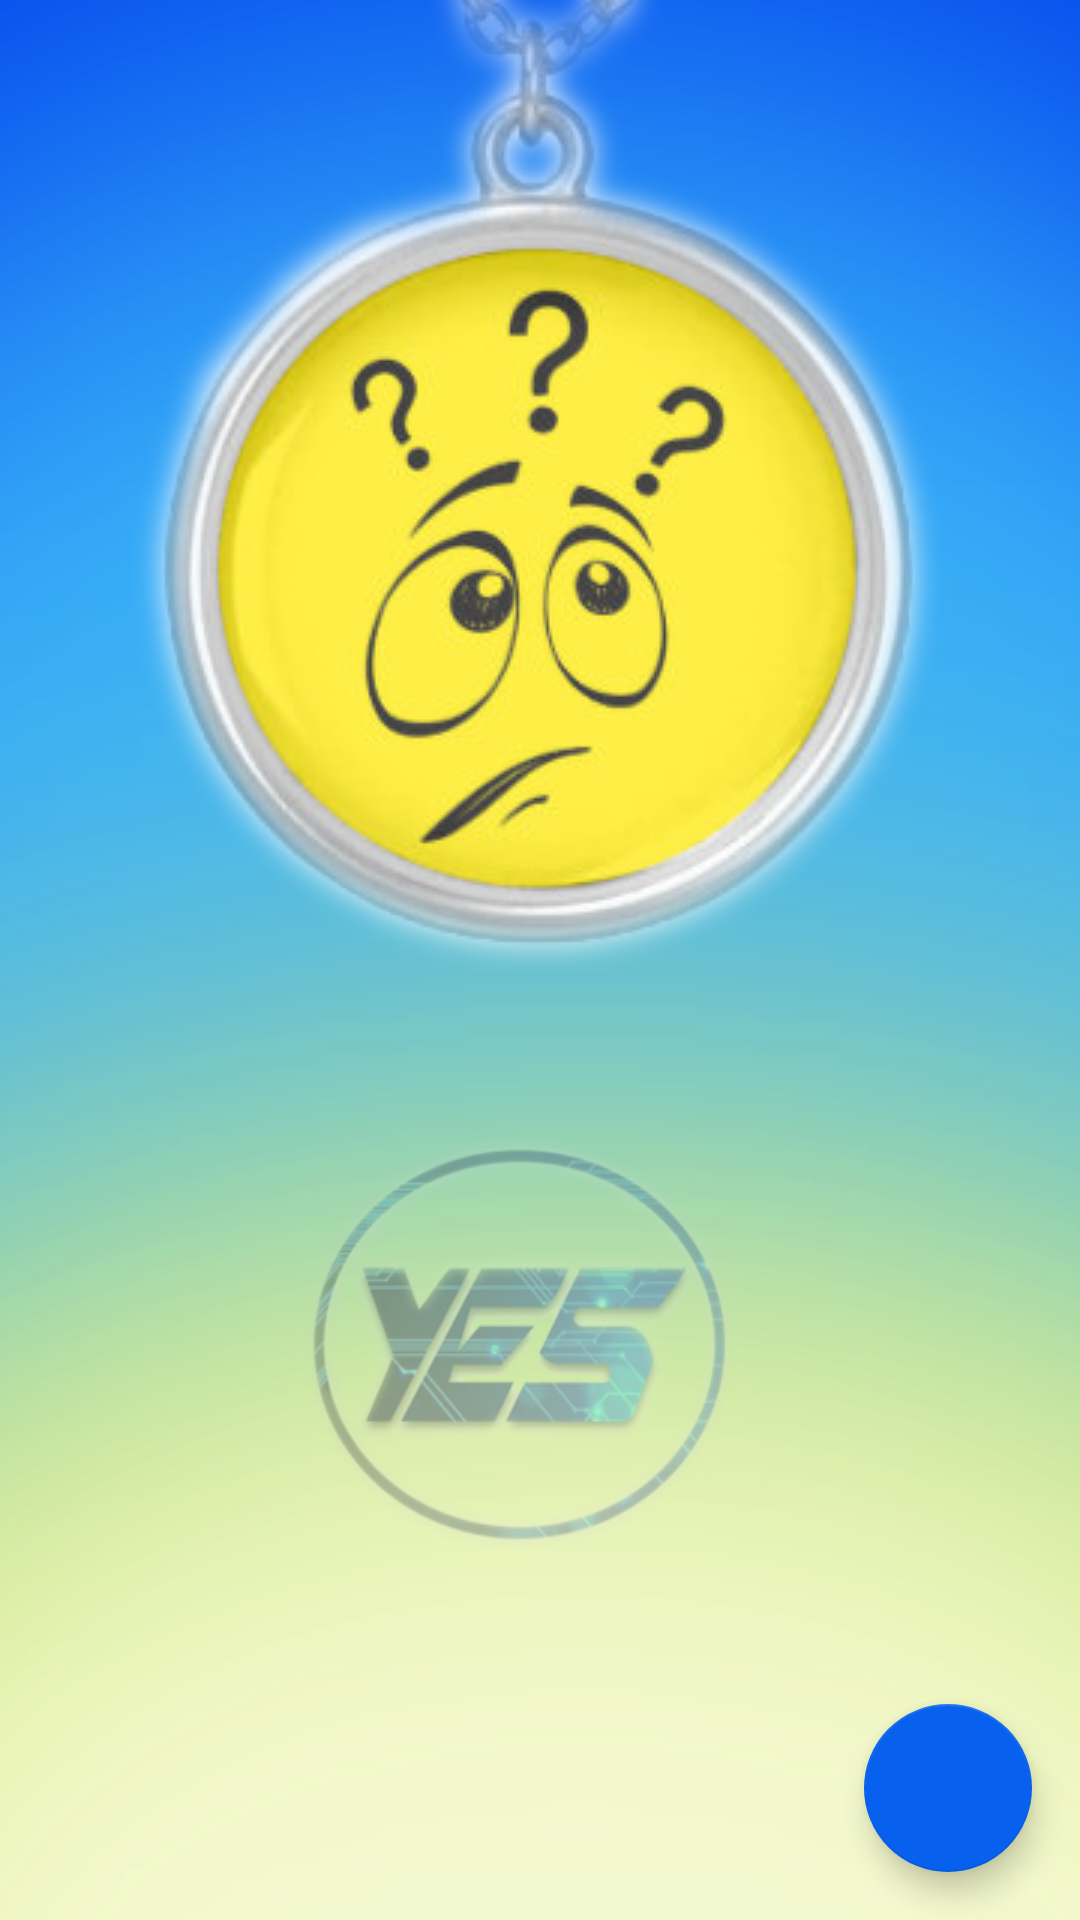

Here is an Android app screen rendered from its layout file. Give the layout XML and the strings, colors and styles it references.
<!-- AndroidManifest.xml: application theme AppTheme -->
<!-- res/layout/fragment_result.xml -->
<FrameLayout xmlns:android="http://schemas.android.com/apk/res/android"
    xmlns:tools="http://schemas.android.com/tools"
    android:layout_width="match_parent"
    android:layout_height="match_parent"
    xmlns:app="http://schemas.android.com/apk/res-auto"
    tools:context="com.aldc.talha.aldc.ResultFragment"
    android:background="@drawable/bg1">

    <RelativeLayout
        android:layout_width="match_parent"
        android:layout_height="match_parent">

        <ListView
            android:layout_width="match_parent"
            android:layout_height="match_parent"
            android:id="@+id/resultList">

        </ListView>

        <ImageView
            android:id="@+id/empti"
            android:layout_width="wrap_content"
            android:layout_height="wrap_content"
            app:srcCompat="@drawable/conf"
            android:layout_centerHorizontal="true"/>

        <android.support.design.widget.FloatingActionButton
            android:id="@+id/fab"
            android:layout_width="wrap_content"
            android:layout_height="wrap_content"
            android:layout_alignParentBottom="true"
            android:layout_alignParentRight="true"
            android:layout_margin="16dp"
            app:srcCompat="@drawable/info_icon"/>

    </RelativeLayout>

</FrameLayout>
<!-- resources referenced by this layout -->
<resources>
  <!-- drawable bg1: png bitmap (drawable, 111673 bytes) -->
  <!-- drawable conf: png bitmap (drawable, 92602 bytes) -->
  <style name="AppTheme" parent="Theme.AppCompat.Light.DarkActionBar">
          
          <item name="colorPrimary">@color/colorPrimary</item>
          <item name="colorPrimaryDark">@color/colorPrimaryDark</item>
          <item name="colorAccent">@color/colorAccent</item>
          <item name="actionBarStyle">@style/ALDCAppBarStyle</item>
          <item name="android:windowContentOverlay">@null</item>
      </style>
  <color name="colorPrimary">#0761EE</color>
  <color name="colorPrimaryDark">#0761EE</color>
  <color name="colorAccent">#0761EE</color>
  <style name="ALDCAppBarStyle" parent="style/Widget.AppCompat.Light.ActionBar.Solid.Inverse">
          
          <item name="elevation">0dp</item>
      </style>
</resources>
